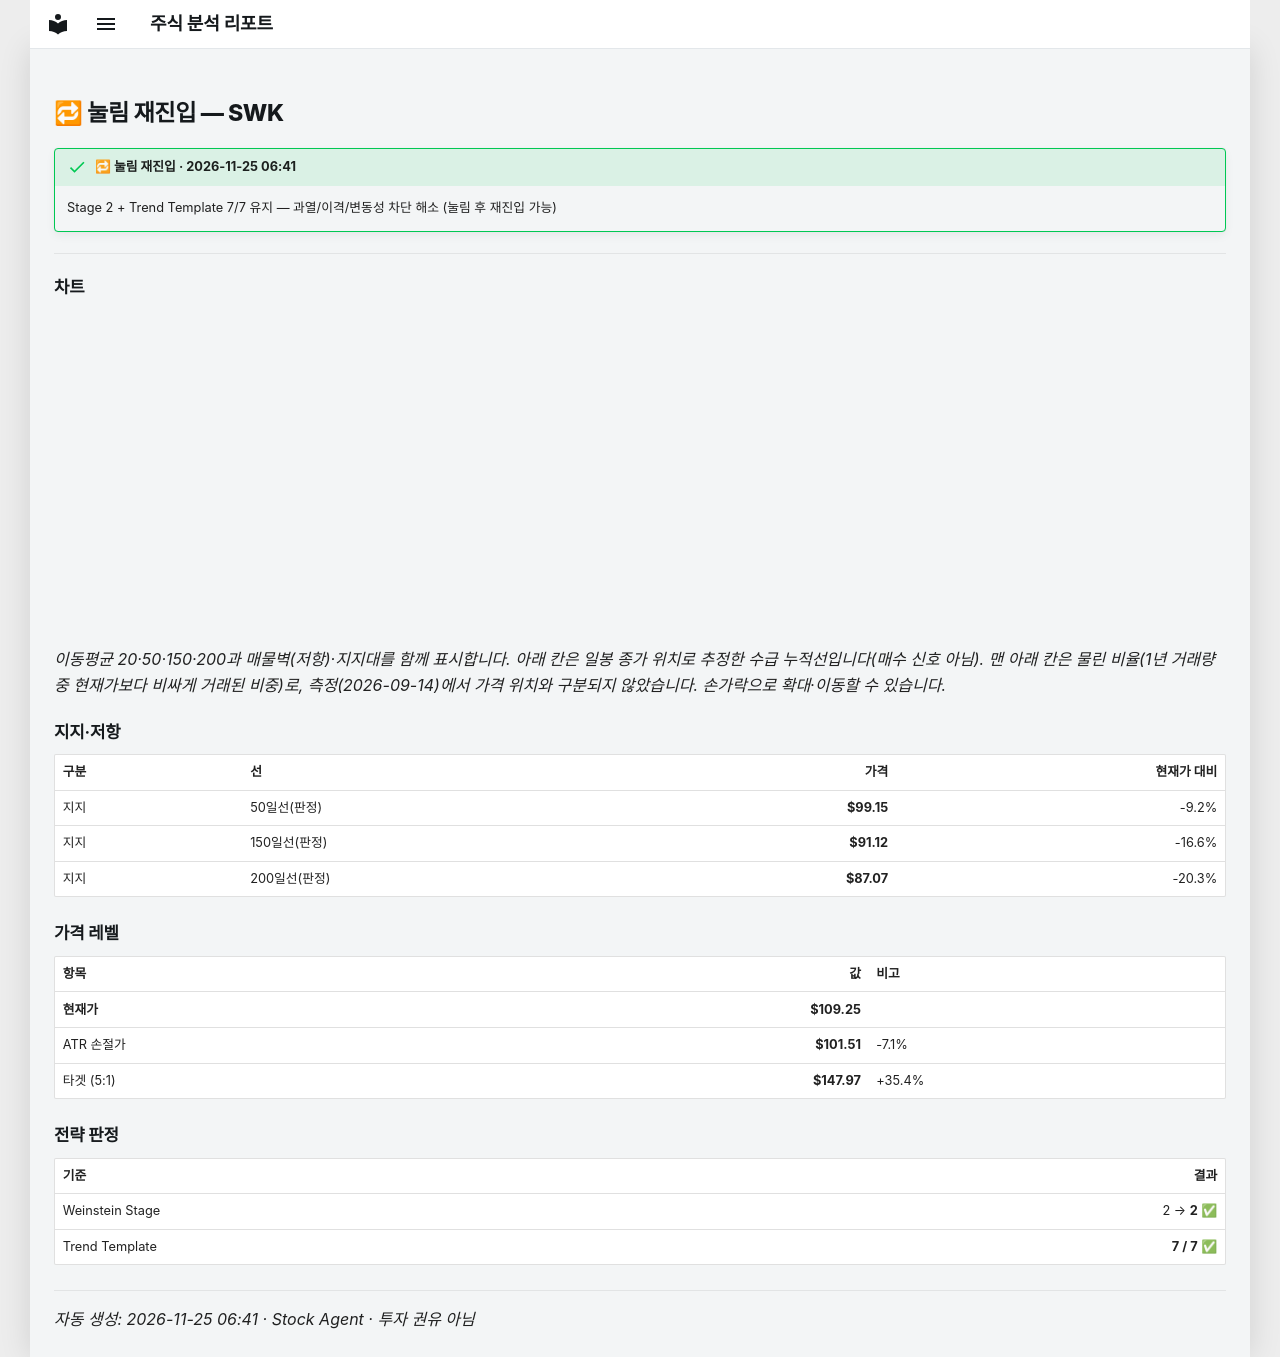

repository: soloandco/stock-reports · page: alerts/20261125-swk-pullback_reentry/index.html · generator: mkdocs

---
title: "🔁 눌림 재진입 — SWK"
ticker: SWK
alert: "🔁 눌림 재진입"
created: 2026-11-25
comments: true
---

# 🔁 눌림 재진입 — SWK

!!! success "🔁 눌림 재진입 · 2026-11-25 06:41"
    Stage 2 + Trend Template 7/7 유지 — 과열/이격/변동성 차단 해소 (눌림 후 재진입 가능)

---

## 차트

<div class="stock-chart" data-src="../charts/20261125-swk-pullback_reentry.json"></div>

_이동평균 20·50·150·200과 매물벽(저항)·지지대를 함께 표시합니다. 아래 칸은 일봉 종가 위치로 추정한 수급 누적선입니다(매수 신호 아님). 맨 아래 칸은 물린 비율(1년 거래량 중 현재가보다 비싸게 거래된 비중)로, 측정(2026-09-14)에서 가격 위치와 구분되지 않았습니다. 손가락으로 확대·이동할 수 있습니다._

## 지지·저항

| 구분 | 선 | 가격 | 현재가 대비 |
|:-----|:---|-----:|-----------:|
| 지지 | 50일선(판정) | **$99.15** | -9.2% |
| 지지 | 150일선(판정) | **$91.12** | -16.6% |
| 지지 | 200일선(판정) | **$87.07** | -20.3% |

## 가격 레벨

| 항목 | 값 | 비고 |
|:-----|---:|:-----|
| **현재가** | **$109.25** | |
| ATR 손절가 | **$101.51** | -7.1% |
| 타겟 (5:1) | **$147.97** | +35.4% |

## 전략 판정

| 기준 | 결과 |
|:-----|-----:|
| Weinstein Stage | 2 → **2** ✅ |
| Trend Template | **7 / 7** ✅ |

---
_자동 생성: 2026-11-25 06:41 · Stock Agent · 투자 권유 아님_
